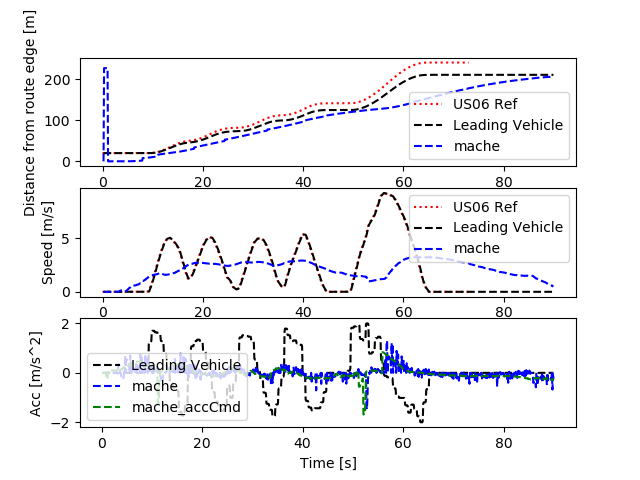

Values plotted in this chart, from the file beside it:
Realtime [sec], Sim Time [sec], Sim Time from MPC [sec], MPC runtime, v0_dist [m], v0_lane [-], v0_spd [m/s], v0_acc [m/s2], v1_dist [m], v1_lane [-], v1_spd [m/s], v1_acc [m/s2], v1_accCmd [m/s2]
0.0, 0.0, 0.0, 0.0, 0.0, 0.0, 0.0, 0.0, 0.0, 0.0, 0.0, 0.0, 0.0
0.0, 0.0, 0.0, 0.0, 0.0, 0.0, 0.0, 0.0, 0.0, 0.0, 0.0, 0.0, 0.0
0.0, 0.0, 0.0, 0.0, 0.0, 0.0, 0.0, 0.0, 0.0, 0.0, 0.0, 0.0, 0.0
0.0, 0.2, 0.0, 0.009528, 20.0, 0.0, 0.0, 0.0, 0.0, 0.0, 0.0, 0.0, 0.0
0.1231, 0.3, 0.0, 0.01973, 20.0, 0.0, 0.0, 0.0, 226.6, 0.0, 0.0, 0.0, 0.0
0.1459, 0.4, 0.0, 0.01608, 20.0, 0.0, 0.0, 0.0, 226.6, 0.0, 0.0, 0.0, 0.0
0.2208, 0.5, 0.0, 0.009768, 20.0, 0.0, 0.0, 0.0, 226.6, 0.0, 0.0, 0.0, 0.0
0.3162, 0.6, 0.0, 0.01505, 20.0, 0.0, 0.0, 0.0, 226.6, 0.0, 0.0, 0.0, 0.0
0.4225, 0.7, 0.0, 0.01533, 20.0, 0.0, 0.0, 0.0, 226.6, 0.0, 0.0, 0.0, 0.0
0.5222, 0.8, 0.0, 0.01608, 20.0, 0.0, 0.0, 0.0, 226.6, 0.0, 0.0, 0.0, 0.0
0.6225, 0.9, 0.0, 0.01668, 20.0, 0.0, 0.0, 0.0, 226.6, 0.0, 0.0, 0.0, 0.0
0.7228, 1.0, 0.8, 0.01403, 20.0, 0.0, 0.0, 0.0, 226.6, 0.0, 0.0, 0.0, -0.2518
0.8203, 1.1, 1.0, 0.008775, 20.0, 0.0, 0.0, 0.0, 0.0937, 0.0, 0.001844, 0.01844, -0.253
0.9144, 1.2, 1.0, 0.01087, 20.0, 0.0, 0.0, 0.0, 0.09375, 0.0, 0.003017, 0.01173, -0.2544
1.019, 1.3, 1.2, 0.008201, 20.0, 0.0, 0.0, 0.0, 0.09378, 0.0, 0.004405, 0.01389, 0.09284
1.216, 1.4, 1.2, 0.007812, 20.0, 0.0, 0.0, 0.0, 0.09382, 0.0, 0.004355, -0.000501, 0.09307
1.228, 1.5, 1.3, 0.008226, 20.0, 0.0, 0.0, 0.0, 0.09382, 0.0, 0.004355, 0.0, 0.09329
1.314, 1.6, 1.3, 0.008589, 20.0, 0.0, 0.0, 0.0, 0.09382, 0.0, 0.004355, 0.0, 0.09276
1.415, 1.7, 1.6, 0.008246, 20.0, 0.0, 0.0, 0.0, 0.0938, 0.0, 0.004422, 0.0006713, 0.09314
1.515, 1.8, 1.6, 0.01041, 20.0, 0.0, 0.0, 0.0, 0.0939, 0.0, 0.004548, 0.001253, 0.09378
1.617, 1.9, 1.8, 0.00826, 20.0, 0.0, 0.0, 0.0, 0.09396, 0.0, 0.0041, -0.004478, 0.0923
1.714, 2.0, 1.8, 0.009111, 20.0, 0.0, 0.0, 0.0, 0.09379, 0.0, 0.004313, 0.002129, 0.09228
1.816, 2.1, 2.0, 0.008209, 20.0, 0.0, 0.0, 0.0, 0.09383, 0.0, 0.003282, -0.01031, 0.09428
1.914, 2.2, 2.0, 0.007844, 20.0, 0.0, 0.0, 0.0, 0.09397, 0.0, 0.003008, -0.002747, 0.09285
2.015, 2.3, 2.2, 0.008171, 20.0, 0.0, 0.0, 0.0, 0.09379, 0.0, 0.004608, 0.016, 0.09261
2.114, 2.4, 2.3, 0.007991, 20.0, 0.0, 0.0, 0.0, 0.09365, 0.0, 0.003284, -0.01324, 0.09434
2.315, 2.5, 2.3, 0.007163, 20.0, 0.0, 0.0, 0.0, 0.0937, 0.0, 0.003663, 0.00379, 0.09434
2.324, 2.6, 2.3, 0.008292, 20.0, 0.0, 0.0, 0.0, 0.0937, 0.0, 0.003663, 0.0, 0.09175
2.416, 2.7, 2.6, 0.007998, 20.0, 0.0, 0.0, 0.0, 0.0936, 0.0, 0.002817, -0.008453, 0.09328
2.515, 2.8, 2.6, 0.00812, 20.0, 0.0, 0.0, 0.0, 0.09393, 0.0, 0.002656, -0.00161, 0.09391
2.615, 2.9, 2.8, 0.008301, 20.0, 0.0, 0.0, 0.0, 0.0943, 0.0, 0.00623, 0.03574, 0.09305
2.716, 3.0, 2.8, 0.008867, 20.0, 0.0, 0.0, 0.0, 0.09431, 0.0, 0.005924, -0.00306, 0.0946
2.815, 3.1, 3.0, 0.007985, 20.0, 0.0, 0.0, 0.0, 0.09452, 0.0, 0.002843, -0.03081, 0.09665
2.915, 3.2, 3.0, 0.008389, 20.0, 0.0, 0.0, 0.0, 0.09463, 0.0, 0.004249, 0.01406, 0.1721
3.016, 3.3, 3.2, 0.007833, 20.0, 0.0, 0.0, 0.0, 0.09372, 0.0, 0.02636, 0.2211, 0.1012
3.115, 3.4, 3.2, 0.008063, 20.0, 0.0, 0.0, 0.0, 0.08962, 0.0, 0.06212, 0.3576, 0.09459
3.215, 3.5, 3.4, 0.008021, 20.0, 0.0, 0.0, 0.0, 0.08189, 0.0, 0.09456, 0.3244, 0.1006
3.415, 3.6, 3.4, 0.006517, 20.0, 0.0, 0.0, 0.0, 0.05988, 0.0, 0.1257, 0.3111, 0.1006
3.423, 3.7, 3.6, 0.007372, 20.0, 0.0, 0.0, 0.0, 0.05988, 0.0, 0.1257, 0.0, 0.1193
3.514, 3.8, 3.6, 0.007818, 20.0, 0.0, 0.0, 0.0, 0.04755, 0.0, 0.1244, -0.01236, 0.1158
3.615, 3.9, 3.8, 0.008048, 20.0, 0.0, 0.0, 0.0, 0.03595, 0.0, 0.1117, -0.1276, 0.1405
3.715, 4.0, 3.8, 0.00802, 20.0, 0.0, 0.0, 0.0, 0.02586, 0.0, 0.09481, -0.1687, 0.1414
3.815, 4.1, 4.0, 0.008077, 20.0, 0.0, 0.0, 0.0, 0.01755, 0.0, 0.07654, -0.1827, 0.1723
3.915, 4.2, 4.0, 0.007831, 20.0, 0.0, 0.0, 0.0, 0.0114, 0.0, 0.05194, -0.246, 0.1754
4.015, 4.3, 4.2, 0.008075, 20.0, 0.0, 0.0, 0.0, 0.007902, 0.0, 0.0259, -0.2605, 0.2086
4.115, 4.4, 4.2, 0.00773, 20.0, 0.0, 0.0, 0.0, 0.007031, 0.0, 0.009351, -0.1655, 0.2095
4.216, 4.5, 4.4, 0.00697, 20.0, 0.0, 0.0, 0.0, 0.008474, 0.0, 0.02289, 0.1354, 0.2414
4.314, 4.6, 4.5, 0.008172, 20.0, 0.0, 0.0, 0.0, 0.008474, 0.0, 0.02289, 0.0, 0.2317
4.516, 4.7, 4.5, 0.006559, 20.0, 0.0, 0.0, 0.0, 0.02319, 0.0, 0.09338, 0.7048, 0.2317
4.524, 4.8, 4.5, 0.008457, 20.0, 0.0, 0.0, 0.0, 0.02319, 0.0, 0.09338, 0.0, 0.2254
4.616, 4.9, 4.8, 0.009164, 20.0, 0.0, 0.0, 0.0, 0.03523, 0.0, 0.147, 0.5362, 0.2638
4.716, 5.0, 4.8, 0.008584, 20.0, 0.0, 0.0, 0.0, 0.05282, 0.0, 0.2008, 0.5378, 0.2552
4.816, 5.1, 5.0, 0.008808, 20.0, 0.0, 0.0, 0.0, 0.07568, 0.0, 0.2524, 0.5161, 0.281
4.915, 5.2, 5.0, 0.008177, 20.0, 0.0, 0.0, 0.0, 0.1035, 0.0, 0.2986, 0.4621, 0.2754
5.016, 5.3, 5.2, 0.008163, 20.0, 0.0, 0.0, 0.0, 0.1356, 0.0, 0.3411, 0.4249, 0.3003
5.114, 5.4, 5.2, 0.008123, 20.0, 0.0, 0.0, 0.0, 0.1719, 0.0, 0.3816, 0.4053, 0.2965
5.215, 5.5, 5.4, 0.007912, 20.0, 0.0, 0.0, 0.0, 0.2122, 0.0, 0.4222, 0.4061, 0.3277
5.315, 5.6, 5.4, 0.008056, 20.0, 0.0, 0.0, 0.0, 0.2122, 0.0, 0.4222, 0.0, 0.3138
5.415, 5.7, 5.6, 0.008212, 20.0, 0.0, 0.0, 0.0, 0.3042, 0.0, 0.4925, 0.7031, 0.3417
5.615, 5.8, 5.6, 0.007455, 20.0, 0.0, 0.0, 0.0, 0.4088, 0.0, 0.5471, 0.5455, 0.3417
... 841 more rows
